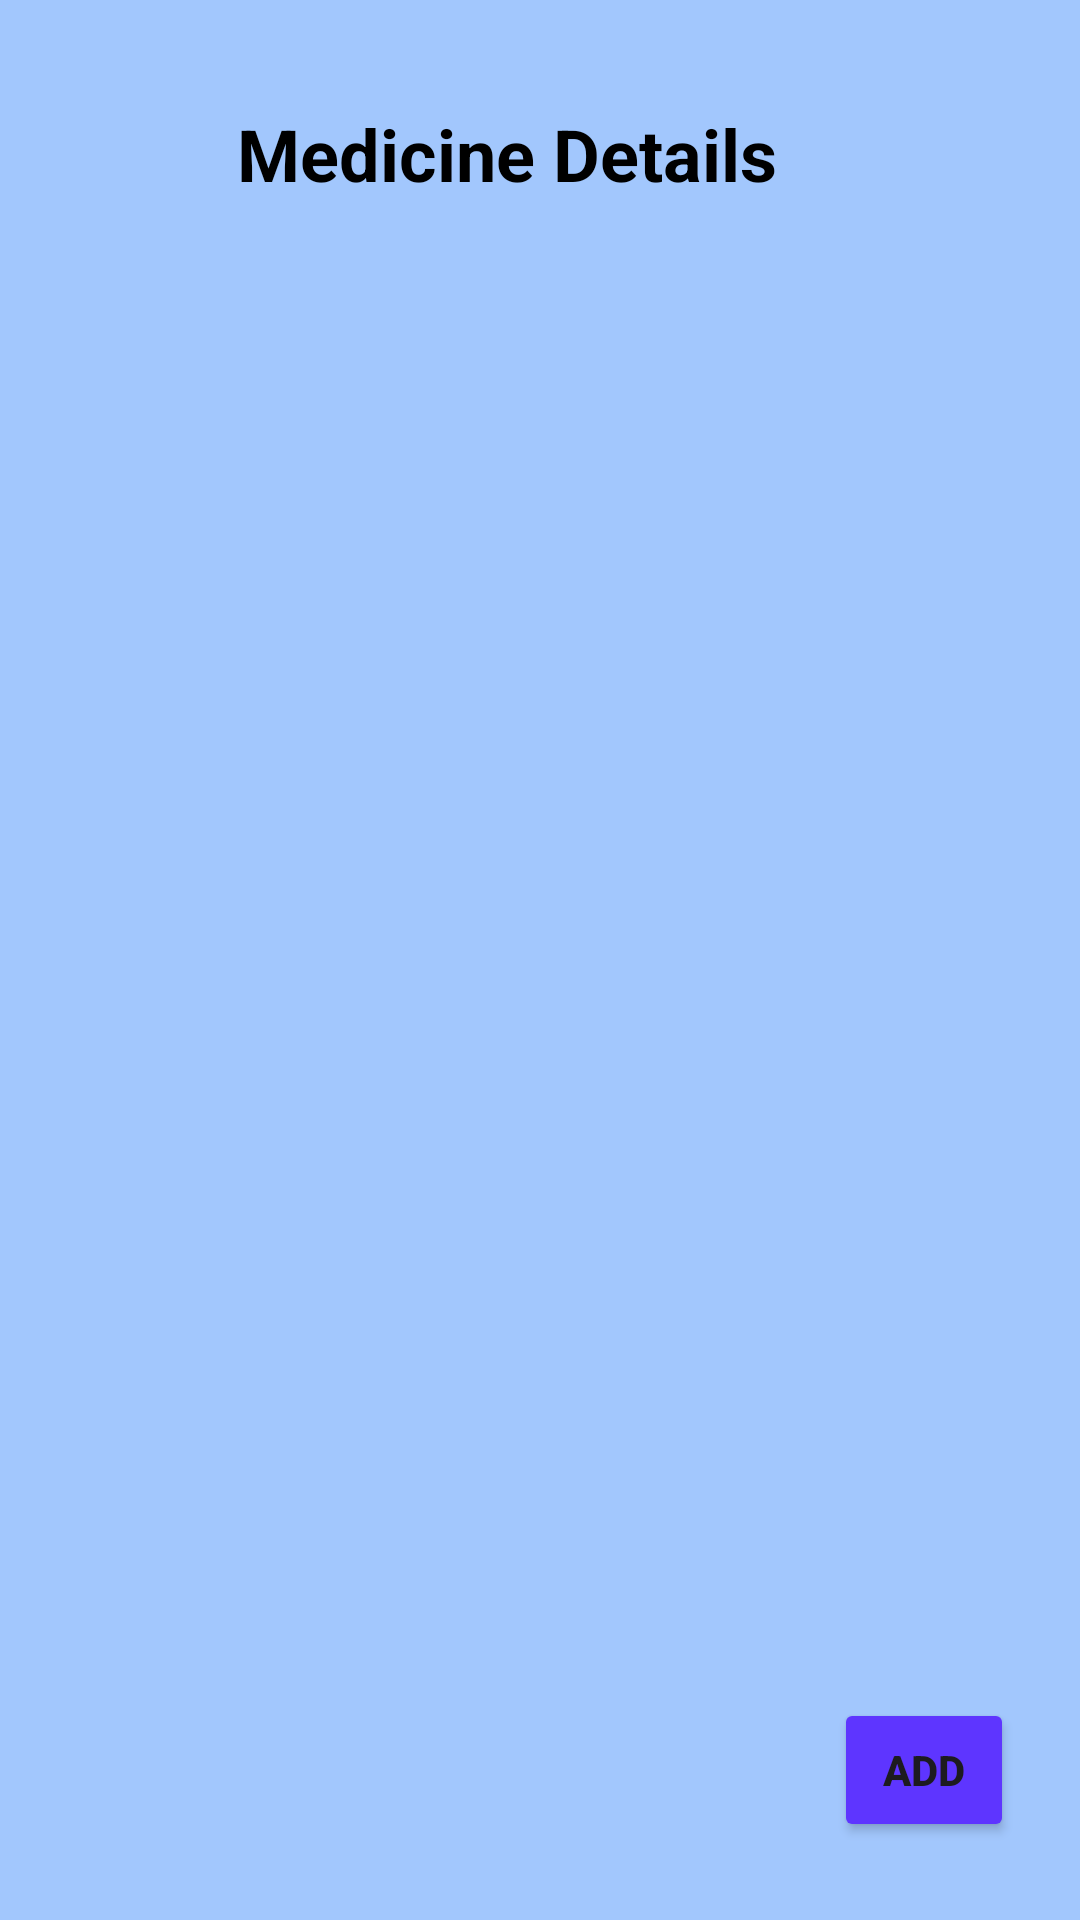

Android layout source for this screen:
<!-- AndroidManifest.xml: application theme Theme.Pharmacy -->
<!-- res/layout/activity_main.xml -->
<?xml version="1.0" encoding="utf-8"?>
<RelativeLayout xmlns:android="http://schemas.android.com/apk/res/android"
    xmlns:app="http://schemas.android.com/apk/res-auto"
    xmlns:tools="http://schemas.android.com/tools"
    android:layout_width="match_parent"
    android:layout_height="match_parent"
    android:background="@color/background1"
    tools:context=".MainActivity">

    <TextView
        android:id="@+id/txt2"
        android:layout_width="297dp"
        android:layout_height="48dp"
        android:layout_alignParentStart="true"
        android:layout_alignParentTop="true"
        android:layout_alignParentEnd="true"
        android:layout_marginStart="45dp"
        android:layout_marginTop="35dp"
        android:layout_marginEnd="67dp"
        android:text="@string/txt2"
        android:textAlignment="center"
        android:textColor="@color/txt2"
        android:textSize="24sp"
        android:textStyle="bold" />

    <androidx.recyclerview.widget.RecyclerView
        android:id="@+id/MedRV"
        android:layout_width="match_parent"
        android:layout_height="800dp"
        android:layout_below="@+id/txt2"
        android:layout_marginTop="10dp"
        android:layout_weight="1"
        android:background="@color/background1" />

    <Button
        android:id="@+id/btn1"
        android:layout_width="111dp"
        android:layout_height="wrap_content"
        android:layout_alignParentStart="true"
        android:layout_alignParentEnd="true"
        android:layout_alignParentBottom="true"
        android:layout_marginStart="278dp"
        android:layout_marginEnd="22dp"
        android:layout_marginBottom="26dp"
        android:backgroundTint="@color/topic"
        android:text="@string/btn1"
        android:textStyle="bold" />


</RelativeLayout>
<!-- resources referenced by this layout -->
<resources>
  <color name="background1">#A2C7FD</color>
  <color name="topic">#5E35FF</color>
  <color name="txt2">#000000</color>
  <string name="btn1">Add</string>
  <string name="txt2">Medicine Details</string>
  <style name="Theme.Pharmacy" parent="Base.Theme.Pharmacy" />
  <style name="Base.Theme.Pharmacy" parent="Theme.Material3.DayNight.NoActionBar">
          
          <item name="colorPrimary">@color/blue</item>
          <item name="colorPrimaryVariant">@color/blue</item>
          <item name="android:statusBarColor">@color/blue</item>
  
      </style>
  <color name="blue">	#2196F3</color>
</resources>
